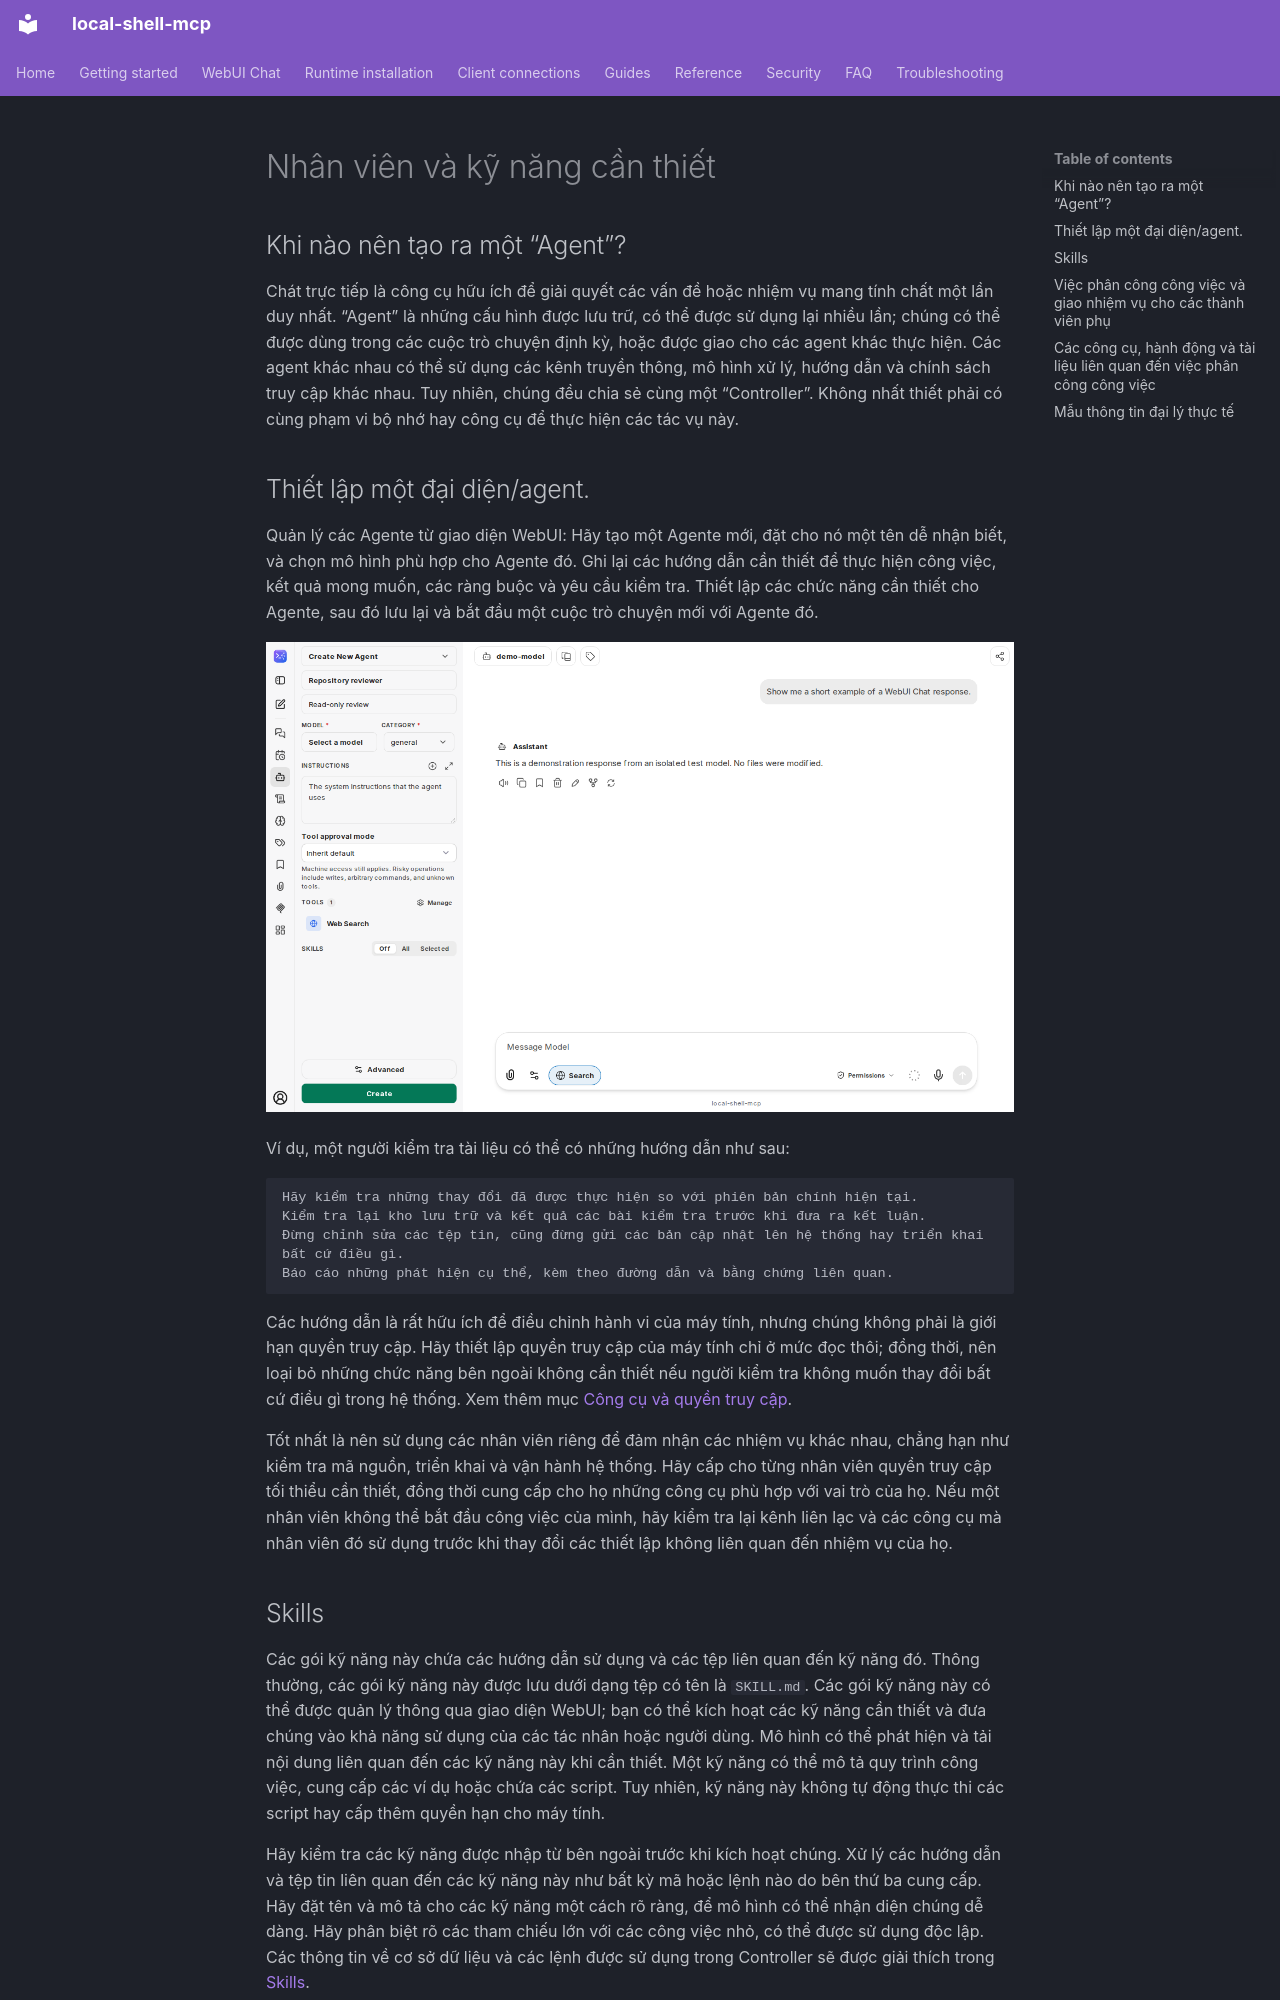

repository: fwerkor/local-shell-mcp · page: chat/agents.vi/index.html · generator: mkdocs

<!-- i18n-source-sha256: d33afa60bf803b367c950dbadf80fa77167568a970adcac204cdea7e9e965e45 -->
<!-- Machine-assisted translation; English source is authoritative. -->
# Nhân viên và kỹ năng cần thiết

## Khi nào nên tạo ra một “Agent”?

Chát trực tiếp là công cụ hữu ích để giải quyết các vấn đề hoặc nhiệm vụ mang tính chất một lần duy nhất. “Agent” là những cấu hình được lưu trữ, có thể được sử dụng lại nhiều lần; chúng có thể được dùng trong các cuộc trò chuyện định kỳ, hoặc được giao cho các agent khác thực hiện. Các agent khác nhau có thể sử dụng các kênh truyền thông, mô hình xử lý, hướng dẫn và chính sách truy cập khác nhau. Tuy nhiên, chúng đều chia sẻ cùng một “Controller”. Không nhất thiết phải có cùng phạm vi bộ nhớ hay công cụ để thực hiện các tác vụ này.

## Thiết lập một đại diện/agent.

Quản lý các Agente từ giao diện WebUI: Hãy tạo một Agente mới, đặt cho nó một tên dễ nhận biết, và chọn mô hình phù hợp cho Agente đó. Ghi lại các hướng dẫn cần thiết để thực hiện công việc, kết quả mong muốn, các ràng buộc và yêu cầu kiểm tra. Thiết lập các chức năng cần thiết cho Agente, sau đó lưu lại và bắt đầu một cuộc trò chuyện mới với Agente đó.

![Agent Builder với hướng dẫn, công cụ, quyền hạn và thiết lập Skill](../assets/chat/agent-builder.png)

Ví dụ, một người kiểm tra tài liệu có thể có những hướng dẫn như sau:

```text
Hãy kiểm tra những thay đổi đã được thực hiện so với phiên bản chính hiện tại.
Kiểm tra lại kho lưu trữ và kết quả các bài kiểm tra trước khi đưa ra kết luận.
Đừng chỉnh sửa các tệp tin, cũng đừng gửi các bản cập nhật lên hệ thống hay triển khai bất cứ điều gì.
Báo cáo những phát hiện cụ thể, kèm theo đường dẫn và bằng chứng liên quan.
```

Các hướng dẫn là rất hữu ích để điều chỉnh hành vi của máy tính, nhưng chúng không phải là giới hạn quyền truy cập. Hãy thiết lập quyền truy cập của máy tính chỉ ở mức đọc thôi; đồng thời, nên loại bỏ những chức năng bên ngoài không cần thiết nếu người kiểm tra không muốn thay đổi bất cứ điều gì trong hệ thống. Xem thêm mục [Công cụ và quyền truy cập](permissions.md).

Tốt nhất là nên sử dụng các nhân viên riêng để đảm nhận các nhiệm vụ khác nhau, chẳng hạn như kiểm tra mã nguồn, triển khai và vận hành hệ thống. Hãy cấp cho từng nhân viên quyền truy cập tối thiểu cần thiết, đồng thời cung cấp cho họ những công cụ phù hợp với vai trò của họ. Nếu một nhân viên không thể bắt đầu công việc của mình, hãy kiểm tra lại kênh liên lạc và các công cụ mà nhân viên đó sử dụng trước khi thay đổi các thiết lập không liên quan đến nhiệm vụ của họ.

## Skills

Các gói kỹ năng này chứa các hướng dẫn sử dụng và các tệp liên quan đến kỹ năng đó. Thông thường, các gói kỹ năng này được lưu dưới dạng tệp có tên là `SKILL.md`. Các gói kỹ năng này có thể được quản lý thông qua giao diện WebUI; bạn có thể kích hoạt các kỹ năng cần thiết và đưa chúng vào khả năng sử dụng của các tác nhân hoặc người dùng. Mô hình có thể phát hiện và tải nội dung liên quan đến các kỹ năng này khi cần thiết. Một kỹ năng có thể mô tả quy trình công việc, cung cấp các ví dụ hoặc chứa các script. Tuy nhiên, kỹ năng này không tự động thực thi các script hay cấp thêm quyền hạn cho máy tính.

Hãy kiểm tra các kỹ năng được nhập từ bên ngoài trước khi kích hoạt chúng. Xử lý các hướng dẫn và tệp tin liên quan đến các kỹ năng này như bất kỳ mã hoặc lệnh nào do bên thứ ba cung cấp. Hãy đặt tên và mô tả cho các kỹ năng một cách rõ ràng, để mô hình có thể nhận diện chúng dễ dàng. Hãy phân biệt rõ các tham chiếu lớn với các công việc nhỏ, có thể được sử dụng độc lập. Các thông tin về cơ sở dữ liệu và các lệnh được sử dụng trong Controller sẽ được giải thích trong [Skills](../guides/skills.md).

Trình tự hành động tự động và các thông tin liên quan đến bộ nhớ được ghi lại một cách tự động, nhằm tránh việc phải viết lại lệnh hệ thống trong mỗi lần giao tiếp. Các thay đổi trong phạm vi chức năng của các kỹ năng có thể được áp dụng ngay lập tức; hãy sử dụng một cuộc trò chuyện mới khi kiểm tra các thông tin tự động đã được chỉnh sửa. Kỹ năng được kích hoạt một cách cố ý sẽ khác với hình ảnh tự động được tạo ra ban đầu.
